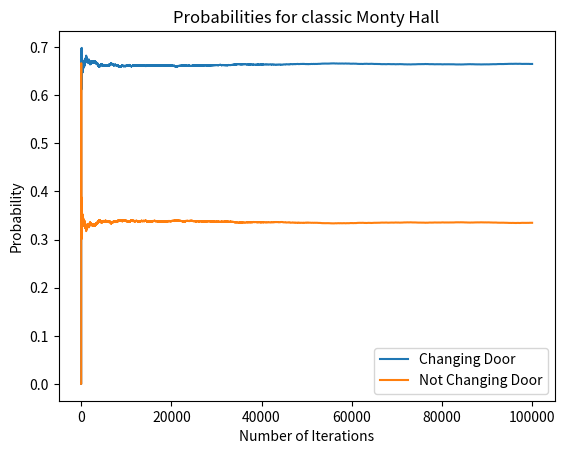

Recreate this plot in Python.
# we start again by importing the packages

import numpy as np
import matplotlib.pyplot as plt

# define the variables that we are going to need

# NEED TO CANCEL THE PART OF CW1 AND CW2 WHICH IS NOW UNNECESSARY

n = 100000                  # number of simulations

# define the vectors where we are going to keep trace of the wins (=1) and of the losses (=0)
wins_c = np.zeros(n)        # changing door
wins_nc = np.zeros(n)       # not changing door
# define the vectors where we update the probabilities at each step of the loop
probwc = np.zeros(n)        # changing door
probwnc = np.zeros(n)       # not changing door

# loop to simulate each game

for i in range(n):
    cd = np.random.choice(range(1, 4))          # randomly selecting the chosen door by the player
    wd = np.random.choice(range(1, 4))          # randomly selecting the winning door
    flag = 0                                    # defining a flag that we will use for the while loop
    while flag == 0:
        od = np.random.choice(range(1, 4))      # randomly selecting the door opened by the host
        if od != cd:            # the host cannot open the door chosen by the player
            flag = 1            # change the value of the flag to exit from the while loop
    if od == wd:
        wins_c[i] = 1           # if the host opens the winning door, switching the door the player wins
    if cd != wd:
        wins_c[i] = 1           # if the initial chosen door is not the winning door, switching the door the player wins
    if cd == wd:
        wins_nc[i] = 1          # the only possibility to win without changing is if initially the chosen door was the
                                # winning door
    # in my opinion the first of the last three "if" is not necessary since the other two do the job.
    # if the initial door is not the one with the car, the player always wins if changes the door, whatever the host
    # opens, assuming he can choose the opened door if it reveals the car.
    # now same if of the previous exercise
    if i > 1:
        probwnc[i] = np.mean(wins_nc[:i])  # updated (from 0 to i) probability of winning without changing the door
        probwc[i] = np.mean(wins_c[:i])  # updated (from 0 to i) probability of winning changing the door

# print the results
print("The probability of winning without changing the door is = ", probwnc[n - 1])
print("The probability of winning changing the door is = ", probwc[n - 1])

# now we need to plot the results

# first I define the 'x' vector (shouldn't be necessary, but it doesn't work either way)
x_plot = np.linspace(1, n, n)

plt.title('Probabilities for classic Monty Hall')
plt.plot(x_plot, probwc, label='Changing Door')
plt.plot(x_plot, probwnc, label='Not Changing Door')
plt.legend()
plt.xlabel('Number of Iterations')
plt.ylabel('Probability')
plt.show()
